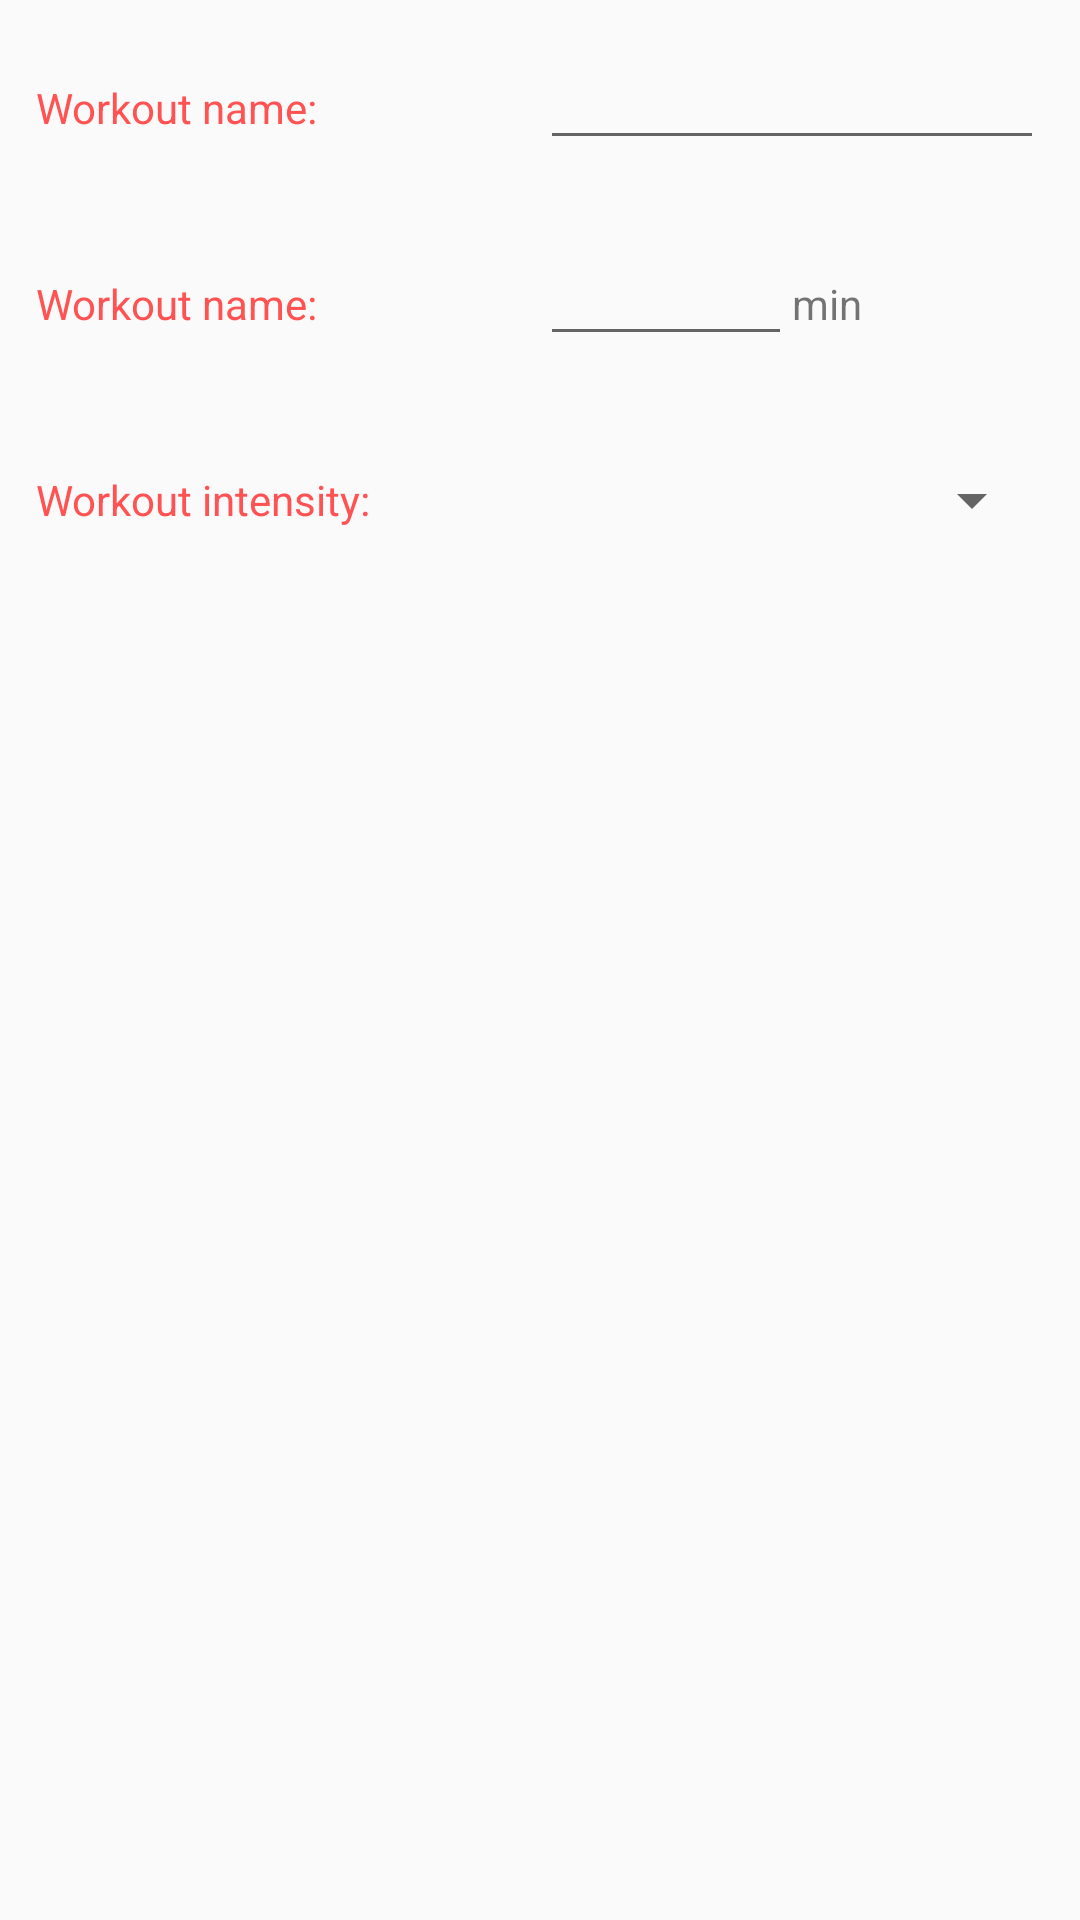

Produce the Android XML layout that renders to this screen, including the resource entries it uses.
<!-- AndroidManifest.xml: application theme AppTheme -->
<!-- res/layout/activity_workout_edit.xml -->
<?xml version="1.0" encoding="utf-8"?>
<LinearLayout xmlns:android="http://schemas.android.com/apk/res/android"
    xmlns:tools="http://schemas.android.com/tools"
    android:layout_width="match_parent"
    android:layout_height="match_parent"
    android:orientation="vertical"
    tools:context="com.example.android.workouttracker.WorkoutEditActivity">

    <LinearLayout
        style="@style/InputLayoutStyle">

    <TextView
        style="@style/InputLabelStyle"
        android:text="@string/workout_name"/>

    <EditText
        android:id="@+id/name_edit"
        android:layout_width="0dp"
        android:layout_weight="2"
        android:layout_height="wrap_content"
        android:inputType="text"/>

    </LinearLayout>

    <LinearLayout
        style="@style/InputLayoutStyle">

        <TextView
            style="@style/InputLabelStyle"
            android:text="@string/workout_time"/>

        <EditText
            android:id="@+id/time_edit"
            android:layout_width="0dp"
            android:layout_weight="1"
            android:layout_height="wrap_content"
            android:inputType="number"/>

        <TextView
            android:layout_width="0dp"
            android:layout_weight="1"
            android:layout_height="wrap_content"
            android:text="@string/time_unit"/>

    </LinearLayout>

    <LinearLayout
        style="@style/InputLayoutStyle">

        <TextView
            style="@style/InputLabelStyle"
            android:text="@string/workout_intensity"
            android:layout_gravity="center_vertical"/>

        <Spinner
            android:id="@+id/intensity_spinner"
            android:layout_width="0dp"
            android:layout_weight="2"
            android:layout_height="@dimen/spinner_height"
            android:spinnerMode="dropdown"/>

    </LinearLayout>

</LinearLayout>
<!-- resources referenced by this layout -->
<resources>
  <dimen name="spinner_height">48dp</dimen>
  <string name="time_unit">min</string>
  <string name="workout_intensity">Workout intensity:</string>
  <string name="workout_name">Workout name:</string>
  <string name="workout_time">Workout name:</string>
  <style name="InputLabelStyle" parent="AppTheme">
          <item name="android:layout_width">0dp</item>
          <item name="android:layout_height">wrap_content</item>
          <item name="android:layout_weight">2</item>
          <item name="android:textColor">@color/colorAccent</item>
      </style>
  <style name="InputLayoutStyle" parent="AppTheme">
          <item name="android:layout_width">match_parent</item>
          <item name="android:layout_height">wrap_content</item>
          <item name="android:orientation">horizontal</item>
          <item name="android:layout_margin">@dimen/basic_padding</item>
      </style>
  <style name="AppTheme" parent="Theme.AppCompat.Light.DarkActionBar">
          
          <item name="colorPrimary">@color/colorPrimary</item>
          <item name="colorPrimaryDark">@color/colorPrimaryDark</item>
          <item name="colorAccent">@color/colorAccent</item>
      </style>
  <color name="colorAccent">#FF5252</color>
  <dimen name="basic_padding">12dp</dimen>
  <color name="colorPrimary">#607D8B</color>
  <color name="colorPrimaryDark">#37474F</color>
</resources>
